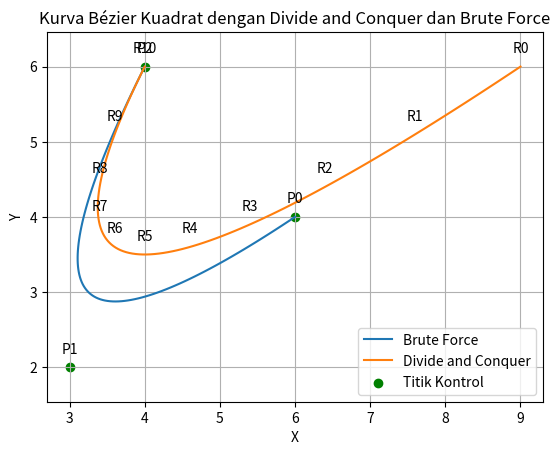

Write the Python code that produced this figure.
import numpy as np
import matplotlib.pyplot as plt

def kuadrat_bezier_kurva(p0, p1, p2, t):
    # Fungsi untuk menghitung titik pada kurva Bézier kuadratik
    return (1 - t)**2 * p0 + (1 - t) * p1 + t**2 * p2

def brute_force_bezier_kurva(p0, p1, p2, nilai_t):
    # Metode Brute Force untuk menghitung titik pada kurva Bézier kuadratik
    kurva_point = []
    for t in nilai_t:
        q0 = (1 - t) * p0 + t * p1
        q1 = (1 - t) * p1 + t * p2
        r0 = (1 - t)**2 * p0 + (1 - t) *t * p1 + t**2 * p2
        kurva_point.append(r0)
    return np.array(kurva_point)

def divide_and_conquer_bezier_kurva(p0, p1, p2, nilai_t):
    # Metode Divide and Conquer untuk menghitung titik pada kurva Bézier kuadratik
    if len(nilai_t) == 1:
        return kuadrat_bezier_kurva(p0, p1, p2, nilai_t[0])
    else:
        t_mid = len(nilai_t) // 2 # Divide and conquer merupakan strategi algoritma dengan solusi bagi dua 
        kurva_kiri = divide_and_conquer_bezier_kurva(p0, p1, p2, nilai_t[:t_mid]) # Sehingga didapatlah titik tengah
        kurva_kanan = divide_and_conquer_bezier_kurva(p0, p1, p2, nilai_t[t_mid:])
        return np.vstack((kurva_kiri, kurva_kanan))

# Titik-titik kontrol

import numpy as np

# Input untuk titik p0
# Silahkan ganti x dan y yang diinginkan
p0 = np.array([6, 4]) 
p1 = np.array([3, 2])
p2 = np.array([4, 6])

# Menentukan jumlah iterasi
# Anda dapat memasukkan jumlah iterasi yang anda inginkan
jlh_iterasi = 10

# Header tabel iterasi
print("Tabel Iterasi:")
print("i\tt\tR0\t\tp0\t\tp1\t\tp2")

# Membuat array untuk menyimpan titik-titik iterasi
iterasi_point = []

# Membuat array parameter t
nilai_t = np.linspace(0, 1, jlh_iterasi + 1)

# Melakukan iterasi dan mencetak nilai t dan R0 pada setiap iterasi
for i, t in enumerate(nilai_t):
    r0 = (1 - t)**2 * p0 + (1 - t) * p1 + t**2 * p2
    print(f"{i}\t{t}\t{r0}\t{p0}\t{p1}\t{p2}")
    iterasi_point.append(r0)

# Membuat array parameter t untuk plot kurva Bézier kuadratik
nilai_t_plot = np.linspace(0, 1, 100)

# Menghitung titik pada kurva Bézier kuadratik dengan brute force
kurva_point_brute_force = brute_force_bezier_kurva(p0, p1, p2, nilai_t_plot)

# Menghitung titik pada kurva Bézier kuadratik dengan divide and conquer
kurva_point_divide_conquer = divide_and_conquer_bezier_kurva(p0, p1, p2, nilai_t_plot)

# Plotting kurva Bézier kuadratik dan titik-titik iterasi
plt.plot(kurva_point_brute_force[:, 0], kurva_point_brute_force[:, 1], label='Brute Force')
plt.plot(kurva_point_divide_conquer[:, 0], kurva_point_divide_conquer[:, 1], label='Divide and Conquer')
plt.scatter([p0[0], p1[0], p2[0]], [p0[1], p1[1], p2[1]], color='green', label='Titik Kontrol')
for i, txt in enumerate([p0, p1, p2]):
    plt.annotate(f'P{i}', (txt[0], txt[1]), textcoords="offset points", xytext=(0, 10), ha='center')
for i, txt in enumerate(iterasi_point):
    plt.annotate(f'R{i}', (txt[0], txt[1]), textcoords="offset points", xytext=(0, 10), ha='center')
plt.xlabel('X')
plt.ylabel('Y')
plt.title('Kurva Bézier Kuadrat dengan Divide and Conquer dan Brute Force') # Judul kurva
plt.grid(True)
plt.legend()
plt.axis('equal')
plt.show() # Menampilkan kurva

